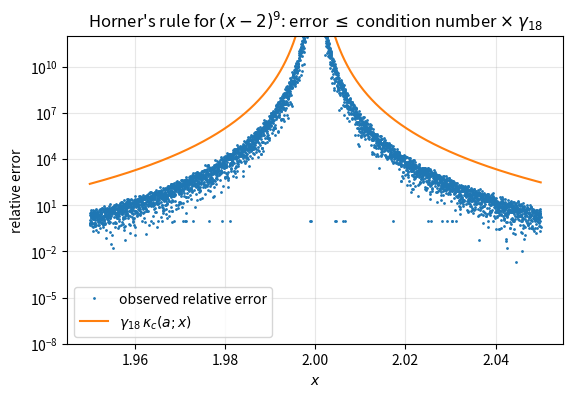
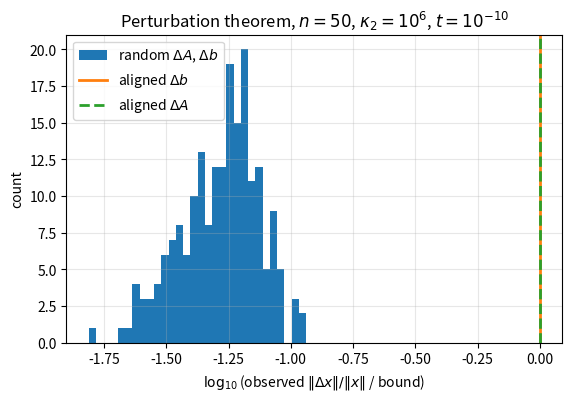
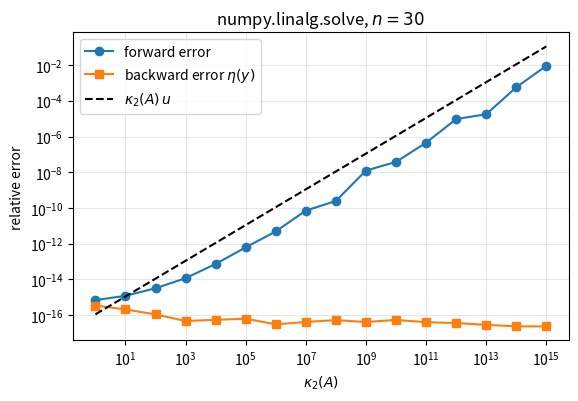
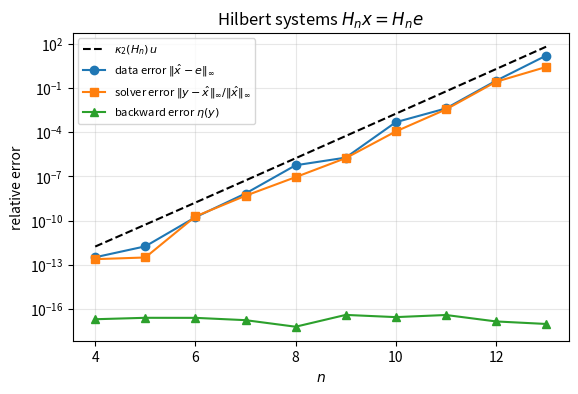

Recreate these plots in Python, in order.
import math
from fractions import Fraction

import matplotlib.pyplot as plt
import numpy as np
import scipy.linalg as sla

rng = np.random.default_rng(20260404)
u = np.finfo(float).eps / 2          # unit roundoff of IEEE double precision, 2**-53
plt.rcParams.update({"figure.figsize": (6.4, 4.0), "axes.grid": True, "grid.alpha": 0.3})


def gamma(k):
    """Higham's constant gamma_k = k u / (1 - k u)."""
    return k * u / (1 - k * u)


def fractions_of(v):
    """Exact rational copies of the entries of a float array (every float is a rational number)."""
    return [Fraction(float(t)) for t in np.ravel(v)]


print(f"NumPy {np.__version__}; unit roundoff u = {u:.3e}")

def cond_estimate(f, x, t=1e-7):
    """Relative change of f divided by the relative change t of x."""
    return abs((f(x * (1 + t)) - f(x)) / f(x)) / t


cases = [
    ("sqrt(x), x = 7", np.sqrt, 7.0, 0.5),
    ("exp(x), x = 20", np.exp, 20.0, 20.0),
    ("log(x), x = 1 + 1e-6", np.log, 1 + 1e-6, 1 / abs(np.log(1 + 1e-6))),
    ("x - 1, x = 1.001", lambda z: z - 1.0, 1.001, 1.001 / 0.001),
]
print(f"{'problem':24s} {'estimate':>12s} {'formula':>12s}")
for name, f, x, kappa in cases:
    est = cond_estimate(f, x)
    print(f"{name:24s} {est:12.5g} {kappa:12.5g}")
    assert abs(est / kappa - 1) < 1e-5

coeffs = np.array([math.comb(9, k) * (-2.0) ** k for k in range(10)])  # descending powers, exact integers
print("coefficients:", coeffs.astype(int))


def horner(c, x):
    p = np.zeros_like(x)
    for a in c:
        p = p * x + a
    return p


x = np.linspace(1.95, 2.05, 4001)
p_hat = horner(coeffs, x)
p_true = (x - 2.0) ** 9                  # x - 2 is exact here (Sterbenz), so this is accurate to ~9u relative
err = np.abs(p_hat - p_true)
bound = gamma(18) * horner(np.abs(coeffs), np.abs(x))
print(f"max |p(x)| on the grid       = {np.abs(p_true).max():.2e}")
print(f"max observed error           = {err.max():.2e}")
print(f"max of the bound gamma_18 sum |a_k||x|^k = {bound.max():.2e}")
print(f"fraction of grid points with the wrong sign: {np.mean(np.sign(p_hat) != np.sign(p_true)):.2f}")
# the reference itself has relative error <= 9u, negligible next to the bound
assert np.all(err <= bound + 10 * u * np.abs(p_true))

fig, ax = plt.subplots()
keep = x != 2.0                          # the grid contains the root itself, where p = 0
kappa_c = ((x[keep] + 2) / np.abs(x[keep] - 2)) ** 9
ax.semilogy(x[keep], np.maximum(err[keep] / np.abs(p_true[keep]), 1e-17), ".", ms=2,
            label="observed relative error")
ax.semilogy(x[keep], gamma(18) * kappa_c, "-", lw=1.5, label=r"$\gamma_{18}\,\kappa_c(a;x)$")
ax.set_ylim(1e-8, 1e12)
ax.set_xlabel("$x$")
ax.set_ylabel("relative error")
ax.set_title(r"Horner's rule for $(x-2)^9$: error $\leq$ condition number $\times$ $\gamma_{18}$")
ax.legend()
plt.show()

def random_orthogonal(n):
    Q, R = np.linalg.qr(rng.standard_normal((n, n)))
    return Q * np.sign(np.diag(R))


def matrix_with_singular_values(s):
    """Return (A, U, V) with A = U diag(s) V^T for random orthogonal U, V."""
    n = len(s)
    U, V = random_orthogonal(n), random_orthogonal(n)
    return (U * s) @ V.T, U, V


n = 50
kappa = 1e6
s = np.logspace(0, -6, n)                     # sigma_1 = 1, sigma_n = 1e-6
A, U, V = matrix_with_singular_values(s)
kappa_computed = np.linalg.cond(A)
print(f"prescribed kappa_2 = {kappa:.3e}, computed kappa_2 = {kappa_computed:.6e}")
# Forming A commits errors of norm ~ n u ||A||, and the SVD is backward stable, so the computed
# sigma_n has absolute error of order n u sigma_1, i.e. relative error of order n u kappa.
assert abs(kappa_computed / kappa - 1) < 10 * n * u * kappa

def perturbation_bound(kappa, rel_dA, rel_db):
    return kappa / (1 - kappa * rel_dA) * (rel_dA + rel_db)


def measured_ratio(A, b, dA, db):
    """Observed ||dx|| / ||x|| divided by the bound of the perturbation theorem."""
    x0 = np.linalg.solve(A, b)
    x1 = np.linalg.solve(A + dA, b + db)
    normA = np.linalg.norm(A, 2)
    obs = np.linalg.norm(x1 - x0) / np.linalg.norm(x0)
    bnd = perturbation_bound(np.linalg.cond(A), np.linalg.norm(dA, 2) / normA,
                             np.linalg.norm(db) / np.linalg.norm(b))
    return obs / bnd


t = 1e-10
normA = np.linalg.norm(A, 2)
ratios_random = []
for _ in range(200):
    x = rng.standard_normal(n)
    b = A @ x
    E = rng.standard_normal((n, n))
    dA = t * normA * E / np.linalg.norm(E, 2)
    f = rng.standard_normal(n)
    db = t * np.linalg.norm(b) * f / np.linalg.norm(f)
    ratios_random.append(measured_ratio(A, b, dA, db))
ratios_random = np.array(ratios_random)
assert np.all(ratios_random <= 1 + 1e-4)

# Aligned perturbation of b: x = v_1 and db along u_n (the bound is attained exactly).
x = V[:, 0]
b = A @ x
ratio_b = measured_ratio(A, b, np.zeros((n, n)), t * np.linalg.norm(b) * U[:, -1])
# Aligned perturbation of A: dA = t ||A|| u_n x^T / ||x|| for a random x (attained to first order).
x = rng.standard_normal(n)
b = A @ x
dA = t * normA * np.outer(U[:, -1], x) / np.linalg.norm(x)
ratio_A = measured_ratio(A, b, dA, np.zeros(n))
print(f"random perturbations: ratio observed/bound: median {np.median(ratios_random):.2e}, "
      f"max {ratios_random.max():.2e}")
print(f"aligned perturbation of b: ratio {ratio_b:.6f}")
print(f"aligned perturbation of A: ratio {ratio_A:.6f}  (bound has both terms; only one is used here)")
assert 0.99 < ratio_b <= 1 + 1e-4

assert 0.99 < ratio_A <= 1 + 1e-4

fig, ax = plt.subplots()
ax.hist(np.log10(ratios_random), bins=30, label="random $\\Delta A$, $\\Delta b$")
ax.axvline(np.log10(ratio_b), color="C1", lw=2, label="aligned $\\Delta b$")
ax.axvline(np.log10(ratio_A), color="C2", lw=2, ls="--", label="aligned $\\Delta A$")
ax.set_xlabel(r"$\log_{10}$(observed $\|\Delta x\|/\|x\|$ / bound)")
ax.set_ylabel("count")
ax.set_title(r"Perturbation theorem, $n = 50$, $\kappa_2 = 10^6$, $t = 10^{-10}$")
ax.legend()
plt.show()

Usvd, sv, Vtsvd = np.linalg.svd(A)
dA_sing = -sv[-1] * np.outer(Usvd[:, -1], Vtsvd[-1, :])
E = rng.standard_normal((n, n))
dA_rand = sv[-1] * E / np.linalg.norm(E, 2)
smin_sing = np.linalg.svd(A + dA_sing, compute_uv=False)[-1]
smin_rand = np.linalg.svd(A + dA_rand, compute_uv=False)[-1]
print(f"||dA||_2/||A||_2 = {np.linalg.norm(dA_sing, 2) / sv[0]:.3e}   1/kappa_2 = {sv[-1] / sv[0]:.3e}")
print(f"sigma_min(A + dA), aligned: {smin_sing:.2e}   random: {smin_rand:.2e}   sigma_min(A) = {sv[-1]:.2e}")
# The SVD of A + dA is computed with absolute errors of order n u sigma_1.
assert smin_sing < 10 * n * u * sv[0]

def exact_residual_norm(A, x, y):
    """||A (x - y)||_2 evaluated in exact rational arithmetic (then rounded once)."""
    m = A.shape[0]
    d = [xi - yi for xi, yi in zip(fractions_of(x), fractions_of(y))]
    Af = fractions_of(A)
    r = [sum(Af[i * m + j] * d[j] for j in range(m)) for i in range(m)]
    return math.sqrt(float(sum(ri * ri for ri in r)))


n = 30
rows = []
for kexp in range(0, 16, 1):
    kappa = 10.0 ** kexp
    A, _, _ = matrix_with_singular_values(np.logspace(0, -kexp, n))
    x = rng.standard_normal(n)
    b = A @ x
    y = np.linalg.solve(A, b)
    normA = np.linalg.norm(A, 2)
    eta = exact_residual_norm(A, x, y) / (normA * np.linalg.norm(y) + np.linalg.norm(A @ x))
    fwd = np.linalg.norm(y - x) / np.linalg.norm(x)
    r_float = b - A @ y
    rows.append((kappa, fwd, eta, np.linalg.norm(r_float) / np.linalg.norm(b)))
    # LU with partial pivoting: eta <= p(n) * growth * u; the growth factor is small for these
    # matrices, and 10 n u is a generous allowance.
    assert eta < 10 * n * u
    kappa_true = np.linalg.cond(A)
    if kappa_true * eta < 0.5:                 # rigorous bound (1.01 covers rounding in the norms)
        assert fwd <= 1.01 * 2 * kappa_true * eta / (1 - kappa_true * eta)

print(f"{'kappa':>8s} {'forward':>10s} {'eta':>10s} {'||r||/||b||':>12s} {'kappa*u':>10s}")
for kappa, fwd, eta, rr in rows:
    print(f"{kappa:8.0e} {fwd:10.2e} {eta:10.2e} {rr:12.2e} {kappa * u:10.2e}")

K = np.array([r[0] for r in rows])
fig, ax = plt.subplots()
ax.loglog(K, [r[1] for r in rows], "o-", label="forward error")
ax.loglog(K, np.maximum([r[2] for r in rows], 1e-18), "s-", label=r"backward error $\eta(y)$")
ax.loglog(K, K * u, "k--", label=r"$\kappa_2(A)\,u$")
ax.set_xlabel(r"$\kappa_2(A)$")
ax.set_ylabel("relative error")
ax.set_title(r"numpy.linalg.solve, $n = 30$")
ax.legend()
plt.show()

print(f"{'kappa':>8s} {'eta':>10s} {'||r||/(||A|| ||y||)':>20s} {'||r||/||b||':>12s} {'||A|| ||y||/||b||':>18s}")
for kexp in (0, 4, 8, 12):
    A, _, _ = matrix_with_singular_values(np.logspace(0, -kexp, n))
    b = rng.standard_normal(n)
    y = np.linalg.solve(A, b)
    r = b - A @ y
    normA, ny, nb, nr = np.linalg.norm(A, 2), np.linalg.norm(y), np.linalg.norm(b), np.linalg.norm(r)
    eta = nr / (normA * ny + nb)
    print(f"{10.0**kexp:8.0e} {eta:10.2e} {nr / (normA * ny):20.2e} {nr / nb:12.2e} {normA * ny / nb:18.2e}")
    # 1/eta = 1/eta_A + 1/eta_b (an identity, up to rounding in the norms)
    assert abs(1 / eta - (normA * ny / nr + nb / nr)) <= 1e-12 / eta

def skeel(A, x=None):
    """cond(A) = || |A^-1| |A| ||_inf, or cond(A, x) if x is given."""
    M = np.abs(np.linalg.inv(A)) @ np.abs(A)
    if x is None:
        return np.linalg.norm(M, np.inf)
    return np.linalg.norm(M @ np.abs(x), np.inf) / np.linalg.norm(x, np.inf)


n = 50
B = rng.standard_normal((n, n))
D = np.logspace(0, -12, n)
A = D[:, None] * B
x = rng.standard_normal(n)
b = A @ x
y = np.linalg.solve(A, b)

kinf_A, kinf_B = np.linalg.cond(A, np.inf), np.linalg.cond(B, np.inf)
condA, condAx, condB = skeel(A), skeel(A, x), skeel(B)
fwd = np.linalg.norm(y - x, np.inf) / np.linalg.norm(x, np.inf)
print(f"kappa_inf(B) = {kinf_B:.2e}   kappa_inf(A) = {kinf_A:.2e}")
print(f"cond(B) = {condB:.2e}   cond(A) = {condA:.2e}   cond(A, x) = {condAx:.2e}")
print(f"forward error (inf-norm) = {fwd:.2e};  cond(A,x) u = {condAx * u:.2e};  kappa_inf(A) u = {kinf_A * u:.2e}")
# cond(DA) = cond(A) exactly in exact arithmetic; the computed inverses differ by rounding.
assert abs(condA / condB - 1) < 1e-6

def exact_omega(A, x, y):
    """Oettli-Prager backward error of y for the system A z = A x (exact right-hand side)."""
    m = A.shape[0]
    d = [xi - yi for xi, yi in zip(fractions_of(x), fractions_of(y))]
    Af, xf, yf = fractions_of(A), fractions_of(x), fractions_of(y)
    omega = Fraction(0)
    for i in range(m):
        row = Af[i * m:(i + 1) * m]
        ri = abs(sum(a * dj for a, dj in zip(row, d)))
        denom = sum(abs(a) * abs(yj) for a, yj in zip(row, yf)) + abs(sum(a * xj for a, xj in zip(row, xf)))
        omega = max(omega, ri / denom)
    return float(omega)


omega = exact_omega(A, x, y)
bound_comp = 2 * omega * condAx / (1 - omega * condA)
print(f"omega(y) = {omega:.2e}  (u = {u:.2e})")
print(f"componentwise bound on the forward error: {bound_comp:.2e}; observed {fwd:.2e}")
assert omega * condA < 0.5
assert fwd <= 1.01 * bound_comp            # 1.01 allows for rounding in the computed cond(A, x)

t = 1e-10
x0 = np.linalg.solve(A, b)
err_comp, err_norm = [], []
for _ in range(50):
    dA_c = t * np.abs(A) * rng.uniform(-1, 1, A.shape)          # |dA| <= t |A|
    E = rng.standard_normal(A.shape)
    dA_n = t * np.linalg.norm(A, np.inf) * E / np.linalg.norm(E, np.inf)   # ||dA|| = t ||A||
    err_comp.append(np.linalg.norm(np.linalg.solve(A + dA_c, b) - x0, np.inf) / np.linalg.norm(x0, np.inf))
    err_norm.append(np.linalg.norm(np.linalg.solve(A + dA_n, b) - x0, np.inf) / np.linalg.norm(x0, np.inf))
print(f"componentwise perturbations: max relative change {max(err_comp):.2e} "
      f"(bound t cond(A,x)/(1 - t cond(A)) = {t * condAx / (1 - t * condA):.2e})")
print(f"normwise perturbations:      max relative change {max(err_norm):.2e} "
      f"(t kappa_inf(A) = {t * kinf_A:.2e})")
# The computed solutions themselves carry errors of order cond(A, x) u ~ 1e-13, negligible here.
assert max(err_comp) <= 1.01 * t * condAx / (1 - t * condA)

def dot_recursive(x, y):
    s = 0.0
    for xi, yi in zip(x, y):
        s += xi * yi
    return s


n = 1000
x = rng.standard_normal(n)
y = rng.standard_normal(n)
y -= (x @ y) / (x @ x) * x                    # make y nearly orthogonal to x
y += 1e-8 * rng.standard_normal(n)
s_hat = dot_recursive(x, y)
s_exact = sum(a * b for a, b in zip(fractions_of(x), fractions_of(y)))
abs_err = abs(Fraction(s_hat) - s_exact)
scale = float(np.abs(x) @ np.abs(y))
cond_dot = scale / abs(float(s_exact))
print(f"x^T y = {float(s_exact):.3e}, condition number |x|^T|y|/|x^T y| = {cond_dot:.2e}")
print(f"absolute error = {float(abs_err):.2e}, bound gamma_n |x|^T|y| = {gamma(n) * scale:.2e}")
print(f"relative error = {float(abs_err) / abs(float(s_exact)):.2e}, bound gamma_n * condition = {gamma(n) * cond_dot:.2e}")
assert float(abs_err) <= gamma(n) * scale

xo = np.array([0.1, 0.7])
yo = np.array([0.3, 0.9])
P = np.outer(xo, yo)
Pf = [[Fraction(float(v)) for v in row] for row in P]
minor = Pf[0][0] * Pf[1][1] - Pf[0][1] * Pf[1][0]
rel_entry_err = max(abs(Fraction(float(P[i, j])) - Fraction(float(xo[i])) * Fraction(float(yo[j])))
                    / abs(Fraction(float(xo[i])) * Fraction(float(yo[j]))) for i in range(2) for j in range(2))
print(f"max relative error of an entry: {float(rel_entry_err):.2e} (<= u = {u:.2e})")
print(f"exact determinant of the computed 2x2 outer product: {float(minor):.3e}")
assert rel_entry_err <= u
assert minor != 0          # not rank one, hence not (x + dx)(y + dy)^T for any dx, dy

def exp_taylor(x):
    """Sum the Taylor series of e^x until the partial sums stop changing."""
    s, term, k = 1.0, 1.0, 0
    while True:
        k += 1
        term = term * x / k
        s_new = s + term
        if s_new == s:
            return s
        s = s_new


print(f"{'x':>4s} {'series for e^-x':>16s} {'rel. error':>11s} {'1/series e^x':>13s} {'rel. error':>11s} {'u e^(2x)':>10s}")
for xv in (1, 5, 10, 15, 20, 25, 30):
    ref = math.exp(-xv)
    naive, stable = exp_taylor(-xv), 1 / exp_taylor(xv)
    print(f"{xv:4d} {naive:16.6e} {abs(naive - ref) / ref:11.2e} {stable:13.6e} "
          f"{abs(stable - ref) / ref:11.2e} {u * math.exp(2 * xv):10.2e}")
    # the stable algorithm: a sum of positive terms (error <= ~ k u) and a reciprocal; math.exp is
    # accurate to about u, so 100 u is a generous tolerance for this well-conditioned problem.
    assert abs(stable - ref) / ref < 100 * u

print(f"{'x':>8s} {'1 - cos x':>14s} {'2 sin^2(x/2)':>14s} {'rel. difference':>16s}")
for xv in 10.0 ** -np.arange(1, 11):
    naive = 1 - np.cos(xv)
    stable = 2 * np.sin(xv / 2) ** 2
    print(f"{xv:8.0e} {naive:14.6e} {stable:14.6e} {abs(naive - stable) / stable:16.2e}")
assert 1 - np.cos(1e-8) == 0.0          # cos(1e-8) = 1 - 5e-17 rounds to 1

D20 = np.diag(np.arange(1.0, 21.0))
eig_direct = np.sort(np.linalg.eigvalsh(D20))
roots_charpoly = np.sort_complex(np.roots(np.poly(D20)))
print(f"max error, eigvalsh:                 {np.max(np.abs(eig_direct - np.arange(1, 21))):.1e}")
print(f"max error, roots of char. polynomial: {np.max(np.abs(roots_charpoly - np.arange(1, 21))):.1e}")
print("largest coefficient:", f"{np.max(np.abs(np.poly(D20))):.3e}", "> 2**53 =", f"{2.0**53:.3e}")

def solve_exact(Af, bf, n):
    """Gaussian elimination in rational arithmetic (Af: list of n*n Fractions)."""
    M = [Af[i * n:(i + 1) * n] + [bf[i]] for i in range(n)]
    for k in range(n):
        p = next(i for i in range(k, n) if M[i][k] != 0)
        M[k], M[p] = M[p], M[k]
        for i in range(k + 1, n):
            f = M[i][k] / M[k][k]
            if f:
                for j in range(k, n + 1):
                    M[i][j] -= f * M[k][j]
    xs = [Fraction(0)] * n
    for i in reversed(range(n)):
        xs[i] = (M[i][n] - sum(M[i][j] * xs[j] for j in range(i + 1, n))) / M[i][i]
    return xs


hilbert_rows = []
for n in range(4, 14):
    H = sla.hilbert(n)
    b_exact = [sum(Fraction(1, i + j + 1) for j in range(n)) for i in range(n)]
    b = np.array([float(v) for v in b_exact])            # correctly rounded
    x_hat = solve_exact(fractions_of(H), fractions_of(b), n)
    y = np.linalg.solve(H, b)
    Hinv = np.array(sla.invhilbert(n, exact=True), dtype=float)
    kappa2 = np.linalg.eigvalsh(H)[-1] * np.linalg.eigvalsh(Hinv)[-1]
    data_err = float(max(abs(v - 1) for v in x_hat))                           # ||x_hat - e||_inf
    solver_err = float(max(abs(Fraction(float(yi)) - v) for yi, v in zip(y, x_hat)) / max(abs(v) for v in x_hat))
    total_err = np.max(np.abs(y - 1))
    r = [bi - sum(a * yj for a, yj in zip(fractions_of(H[i]), fractions_of(y)))
         for i, bi in enumerate(fractions_of(b))]
    eta = math.sqrt(float(sum(v * v for v in r))) / (np.linalg.norm(H, 2) * np.linalg.norm(y) + np.linalg.norm(b))
    hilbert_rows.append((n, kappa2, data_err, solver_err, total_err, eta))
    assert eta < 10 * n * u                 # backward stable solver (with the exact residual)

print(f"{'n':>3s} {'kappa_2':>10s} {'kappa_2 u':>10s} {'data err':>10s} {'solver err':>11s} {'total err':>10s} {'eta':>9s}")
for n, k2, de, se, te, eta in hilbert_rows:
    print(f"{n:3d} {k2:10.2e} {k2 * u:10.2e} {de:10.2e} {se:11.2e} {te:10.2e} {eta:9.1e}")

ns = [r[0] for r in hilbert_rows]
fig, ax = plt.subplots()
ax.semilogy(ns, [r[1] * u for r in hilbert_rows], "k--", label=r"$\kappa_2(H_n)\,u$")
ax.semilogy(ns, [r[2] for r in hilbert_rows], "o-", label=r"data error $\|\hat x - e\|_\infty$")
ax.semilogy(ns, [r[3] for r in hilbert_rows], "s-", label=r"solver error $\|y - \hat x\|_\infty/\|\hat x\|_\infty$")
ax.semilogy(ns, [r[5] for r in hilbert_rows], "^-", label=r"backward error $\eta(y)$")
ax.set_xlabel("$n$")
ax.set_ylabel("relative error")
ax.set_title("Hilbert systems $H_n x = H_n e$")
ax.legend(fontsize=8)
plt.show()

for n, k2, de, *_ in hilbert_rows:
    Hinv = sla.invhilbert(n, exact=True)
    Hf = [[Fraction(1, i + j + 1) for j in range(n)] for i in range(n)]
    He = [sum(row) for row in Hf]
    cond_x = max(sum(abs(int(Hinv[i][j])) * He[j] for j in range(n)) for i in range(n))
    cond_H = max(sum(abs(int(Hinv[i][k])) * Hf[k][j] for k in range(n) for j in range(n)) for i in range(n))
    if u * cond_H < 1:
        bound = 2 * u * float(cond_x) / (1 - u * float(cond_H))
        print(f"n = {n:2d}: data error {de:.2e} <= bound {bound:.2e}")
        assert de <= bound
    else:
        print(f"n = {n:2d}: u cond(H_n) = {u * float(cond_H):.1f} >= 1, the bound does not apply")
